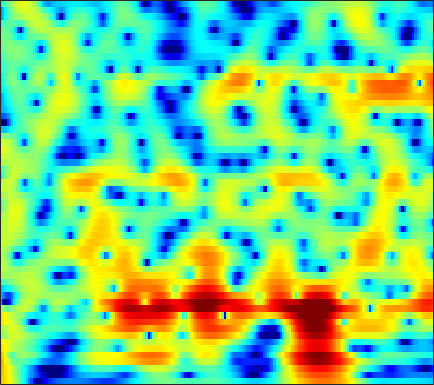

Source data for this figure (header and first rows):
7.9065, 7.3093, 6.4342, 5.4651, 4.674, 3.5252, 2.2642, 1.2354, -0.26156, -1.9174, -3.7639, -5.2912, -7.5639, -10.17, -12.4, -15.774, -19.238, -20.787, -20.108, -18.152, -16.44, -15.433, -14.405, -13.6
8.399, 7.639, 6.55, 5.372, 4.434, 3.11, 1.708, 0.6102, -0.9088, -2.478, -4.077, -5.283, -6.879, -8.441, -9.583, -11.06, -12.5, -13.57, -15.02, -16.56, -18.25, -19.61, -21.56, -23.58
8.696, 7.777, 6.501, 5.18, 4.168, 2.801, 1.425, 0.3885, -0.9964, -2.392, -3.813, -4.906, -6.422, -8.028, -9.32, -11.18, -13.25, -15.02, -17.83, -21.37, -26.07, -31.05, -41.98, -36.86
9.418, 7.831, 5.573, 3.273, 1.675, 0.01151, -0.8996, -1.166, -1.264, -1.336, -1.547, -1.828, -2.376, -3.105, -3.736, -4.681, -5.752, -6.66, -7.945, -9.166, -10.18, -10.78, -11.37, -11.74
8.678, 6.743, 3.891, 0.9478, -0.8411, -1.747, -1.163, -0.4491, 0.3565, 0.8462, 1.028, 0.9823, 0.6984, 0.2007, -0.26, -0.9664, -1.799, -2.522, -3.604, -4.765, -5.977, -6.914, -8.219, -9.536
7.168, 6.226, 5.051, 4.014, 3.346, 2.606, 2.015, 1.64, 1.188, 0.7483, 0.2882, -0.09143, -0.6889, -1.419, -2.022, -2.887, -3.841, -4.646, -5.891, -7.312, -8.937, -10.3, -12.37, -14.9
5.798, 5.126, 4.382, 3.789, 3.42, 2.987, 2.589, 2.296, 1.883, 1.433, 0.9519, 0.5762, 0.03287, -0.622, -1.182, -1.981, -2.816, -3.472, -4.431, -5.498, -6.645, -7.528, -8.741, -10
0.05219, 0.3335, 1.372, 2.341, 2.858, 3.266, 3.397, 3.349, 3.118, 2.718, 2.168, 1.725, 1.15, 0.5681, 0.1072, -0.5112, -1.071, -1.44, -1.911, -2.39, -2.909, -3.324, -3.892, -4.44
0.663, 1.226, 2.361, 3.241, 3.642, 3.841, 3.702, 3.406, 2.784, 1.907, 0.7136, -0.3751, -1.844, -3.13, -3.88, -4.465, -4.513, -4.241, -3.653, -3.048, -2.584, -2.369, -2.204, -2.163
6.618, 5.906, 5.113, 4.438, 3.973, 3.331, 2.576, 1.891, 0.8066, -0.482, -2.316, -4.268, -7.719, -12.59, -18.89, -23.37, -13.84, -10.68, -8.153, -6.452, -5.147, -4.417, -3.719, -3.333
6.815, 5.791, 4.626, 3.706, 3.158, 2.568, 2.033, 1.612, 0.949, 0.38, -0.3538, -1.355, -3.104, -4.562, -5.332, -6.161, -6.409, -6.244, -5.937, -5.745, -5.426, -4.986, -4.231, -3.624
3.018, 1.059, -0.6761, -1.042, -0.6906, 0.1473, 1.101, 1.726, 2.191, 2.442, 2.942, 3.091, 2.657, 1.84, 1.105, -0.3094, -2.335, -4.146, -7.096, -10.77, -10.08, -7.157, -3.976, -1.854
-9.012, -15.47, -21.5, -17.82, -14.86, -10.38, -6.19, -3.572, -0.6809, 0.788, 1.503, 2.24, 2.995, 2.979, 2.705, 2.046, 0.8187, -0.2773, -1.432, -2.257, -2.553, -1.922, -0.4507, 0.6898
-8.388, -9.991, -12.21, -13.45, -12.9, -10.78, -7.643, -5.554, -3.265, -0.8042, 0.613, 1.14, 1.779, 2.186, 2.285, 2.353, 2.19, 1.875, 1.477, 1.299, 1.143, 0.9932, 0.9311, 1.023
-8.339, -7.162, -6.011, -5.138, -4.47, -3.446, -2.319, -1.345, -0.3907, 0.296, 1.422, 2.022, 2.407, 2.688, 2.783, 2.753, 2.668, 2.485, 2.036, 1.544, 1.083, 0.6405, -0.04116, -0.6716
-2.816, -2.307, -1.588, -0.9163, -0.4777, 0.1017, 0.6702, 1.042, 1.701, 2.154, 2.36, 2.606, 2.883, 2.989, 2.983, 2.777, 2.429, 2.127, 1.538, 0.655, -0.4358, -1.352, -2.883, -4.776
1.267, 1.213, 1.169, 1.212, 1.277, 1.387, 1.516, 1.56, 1.687, 2.055, 2.162, 2.19, 2.306, 2.315, 2.264, 2.117, 1.737, 1.345, 0.7263, -0.2016, -1.493, -2.649, -4.608, -7.422
2.681, 2.412, 2.012, 1.578, 1.271, 0.879, 0.6086, 0.5096, 0.2805, 0.3641, 0.7292, 0.8971, 1.105, 1.268, 1.357, 1.458, 1.391, 1.192, 0.8677, 0.4354, -0.2705, -0.9396, -1.92, -3.071
2.704, 2.287, 1.502, 0.4, -0.6197, -2.176, -3.708, -4.374, -4.421, -3.994, -2.968, -2.099, -1.283, -0.6115, -0.243, 0.08081, 0.449, 0.6937, 0.8724, 1.035, 1.159, 1.134, 1.036, 0.9094
2.147, 1.733, 0.8001, -0.7351, -2.402, -5.569, -10.88, -16.46, -17.01, -9.421, -6.626, -5.465, -4.515, -4.116, -3.973, -3.889, -3.458, -2.761, -1.683, -0.644, 0.3815, 1.054, 1.721, 2.244
2.376, 2.238, 1.744, 0.9601, 0.1757, -1.042, -2.343, -2.965, -3.547, -4.136, -4.193, -4.688, -5.766, -7.868, -10.35, -15.76, -17.31, -11.87, -6.868, -3.63, -1.525, -0.2891, 0.9707, 1.837
2.585, 2.73, 2.707, 2.515, 2.268, 1.833, 1.244, 0.7302, 0.3125, -0.5689, -1.406, -2.08, -3.294, -4.783, -5.83, -6.899, -7.134, -6.261, -4.773, -3.176, -1.73, -0.9033, 0.002893, 0.6751
2.029, 2.409, 2.778, 2.934, 2.943, 2.821, 2.603, 2.232, 1.757, 1.231, 0.4538, -0.088, -0.8739, -1.616, -2.203, -2.697, -3, -3.098, -2.869, -2.565, -2.114, -1.754, -1.371, -1.055
1.556, 2.142, 2.743, 3.142, 3.308, 3.363, 3.261, 3.128, 2.587, 2.11, 1.404, 0.7578, -0.1187, -1.063, -1.806, -2.775, -3.518, -4.016, -4.406, -4.406, -4.235, -3.922, -3.403, -2.993
1.491, 2.158, 2.856, 3.408, 3.693, 3.889, 3.821, 3.761, 3.32, 2.686, 1.869, 1.054, -0.2541, -1.815, -3.115, -5.308, -7.498, -9.148, -10.84, -10.65, -9.325, -8.172, -6.571, -5.247
0.5926, 1.425, 2.438, 3.247, 3.703, 4.11, 4.213, 4.071, 3.869, 3.118, 2.251, 1.353, -0.1876, -2.15, -3.885, -6.929, -10.94, -14.93, -22.07, -19.25, -14.74, -12.19, -9.823, -7.569
-2.371, -0.626, 1.26, 2.606, 3.325, 3.943, 4.3, 4.237, 3.972, 3.475, 2.61, 1.826, 0.5501, -1.123, -2.51, -4.592, -7.057, -8.751, -11.37, -13.48, -15.8, -16.67, -14.58, -10.91
-2.82, -0.9308, 0.9203, 2.219, 2.892, 3.428, 3.601, 3.667, 3.231, 2.856, 2.091, 1.479, 0.5159, -0.5696, -1.568, -2.891, -4.564, -5.822, -7.855, -10.17, -12.84, -14.04, -12.78, -9.328
0.5488, 1.13, 1.828, 2.317, 2.524, 2.597, 2.253, 2.052, 1.359, 0.6191, -0.1498, -0.7104, -1.407, -1.859, -2.343, -2.812, -3.488, -4.007, -4.655, -5.303, -5.618, -5.657, -5.173, -4.275
2.502, 2.627, 2.778, 2.787, 2.655, 2.249, 1.468, 0.4783, -0.8568, -3.124, -5.034, -6.139, -6.091, -5.061, -4.216, -3.575, -3.152, -3.228, -3.407, -3.879, -4.191, -4.374, -4.193, -3.493
2.123, 2.384, 2.809, 3.151, 3.22, 2.918, 2.273, 1.109, -0.7769, -4.148, -9.039, -13.21, -9.933, -5.727, -3.832, -2.391, -1.88, -1.928, -2.672, -3.996, -6.188, -8.218, -10.62, -8.993
-6.102, -2.99, -0.06148, 1.724, 2.53, 3.048, 3.046, 2.816, 2.059, 1.205, 0.3941, -0.05055, -0.2225, -0.04949, 0.08955, 0.2009, -0.08847, -0.4865, -1.525, -3.016, -5.263, -7.168, -9.27, -8.283
-3.252, -2.006, -0.2552, 1.078, 1.8, 2.452, 2.657, 2.819, 2.623, 2.47, 2.158, 1.954, 1.708, 1.455, 1.249, 0.8983, 0.4207, -0.02254, -0.772, -1.627, -2.608, -3.236, -3.941, -4.306
1.579, 1.641, 1.842, 2.083, 2.246, 2.38, 2.408, 2.366, 2.257, 2.108, 1.889, 1.746, 1.53, 1.284, 1.107, 0.7674, 0.3925, 0.002908, -0.5734, -1.315, -2.147, -2.86, -3.898, -5.06
3.431, 3.277, 3.081, 2.884, 2.707, 2.412, 2.145, 1.807, 1.502, 1.11, 0.8772, 0.7316, 0.6258, 0.5973, 0.5824, 0.5436, 0.4107, 0.214, -0.189, -0.8119, -1.634, -2.464, -3.812, -5.589
4.258, 4.022, 3.665, 3.226, 2.828, 2.199, 1.415, 0.7675, -0.2185, -1.16, -1.801, -1.964, -1.655, -0.9625, -0.3986, 0.3096, 0.7744, 0.9865, 0.981, 0.7076, 0.1001, -0.5642, -1.744, -3.314
3.592, 3.374, 3.021, 2.549, 2.101, 1.326, 0.1107, -0.9497, -3.271, -6.507, -11.79, -13.7, -8.382, -4.126, -1.91, 0.0892, 1.439, 2.083, 2.572, 2.679, 2.42, 2.039, 1.223, 0.1508
-0.2609, -0.3673, -0.4751, -0.5416, -0.6338, -0.8998, -1.41, -2.011, -3.224, -4.668, -6.032, -6.128, -4.66, -2.419, -0.9259, 0.7846, 2.031, 2.704, 3.303, 3.561, 3.543, 3.337, 2.829, 2.067
-7.819, -8.052, -7.601, -6.468, -5.517, -4.41, -3.446, -3.107, -2.555, -2.272, -1.909, -1.52, -0.844, -0.02394, 0.6323, 1.478, 2.196, 2.662, 3.11, 3.384, 3.467, 3.382, 3.116, 2.612
-19.28, -30.44, -21, -13.32, -10.15, -7.226, -5.234, -4.16, -2.943, -2.118, -1.383, -0.9088, -0.326, 0.1941, 0.6197, 1.11, 1.598, 1.944, 2.336, 2.674, 2.895, 2.978, 2.977, 2.808
-12.49, -12.52, -11.58, -9.819, -8.318, -6.473, -4.99, -3.893, -2.974, -2.151, -1.607, -1.298, -1.02, -0.8109, -0.6591, -0.4397, -0.08267, 0.2268, 0.7524, 1.32, 1.865, 2.246, 2.624, 2.882
-9.134, -8.559, -7.563, -6.461, -5.581, -4.523, -3.438, -2.931, -2.286, -1.904, -1.83, -1.951, -2.333, -2.893, -3.466, -3.983, -4.079, -3.623, -2.479, -1.109, 0.2443, 1.122, 2.102, 2.855
-9.497, -8.067, -6.403, -4.977, -4.085, -3.003, -2.264, -1.872, -1.471, -1.523, -1.816, -2.327, -3.446, -5.317, -7.484, -12.29, -20.9, -14.66, -7.884, -3.957, -1.386, 0.04378, 1.539, 2.633
-9.916, -7.95, -5.856, -4.254, -3.294, -2.306, -1.695, -1.218, -1.087, -1.116, -1.406, -1.806, -2.592, -3.776, -4.746, -6.06, -6.712, -6.166, -4.529, -2.744, -1.154, -0.1281, 0.981, 1.922
-7.102, -5.911, -4.411, -3.068, -2.252, -1.538, -0.9371, -0.8396, -0.84, -0.854, -1.052, -1.179, -1.317, -1.384, -1.385, -1.395, -1.273, -1.1, -0.8755, -0.664, -0.5188, -0.4869, -0.3669, 0.03331
-6.523, -4.704, -2.756, -1.313, -0.5935, -0.01104, 0.02039, -0.4345, -1.062, -2.11, -2.829, -2.823, -2.071, -0.8377, -0.06133, 0.817, 1.417, 1.558, 1.409, 0.788, -0.5655, -2.241, -5.463, -8.109
-6.714, -4.415, -2.189, -0.8294, -0.2245, 0.0522, -0.5324, -1.302, -3.372, -7.553, -17.85, -19.78, -7.743, -3.238, -1.107, 0.6916, 1.688, 2.063, 2.115, 1.613, 0.511, -0.7107, -2.657, -3.679
-4.439, -3.539, -2.472, -1.671, -1.298, -1.198, -1.449, -1.78, -2.797, -3.934, -4.666, -4.667, -3.862, -2.6, -1.673, -0.6868, 0.01803, 0.398, 0.6598, 0.7102, 0.6626, 0.6292, 0.6221, 0.8484
-3.59, -2.918, -2.166, -1.564, -1.257, -1.079, -1.009, -1.036, -1.301, -1.563, -1.745, -1.819, -1.8, -1.676, -1.589, -1.476, -1.343, -1.23, -1.071, -0.8137, -0.4343, -0.07342, 0.457, 1.043
-2.792, -2.091, -1.326, -0.7658, -0.4781, -0.1988, -0.0627, -0.1416, -0.2236, -0.3678, -0.6041, -0.8206, -1.159, -1.617, -2.068, -2.728, -3.447, -3.959, -4.297, -3.968, -3.022, -2.106, -0.7913, 0.4203
-1.736, -1.089, -0.4393, -0.01751, 0.1938, 0.3488, 0.3194, 0.2431, 0.1277, -0.07824, -0.3657, -0.6435, -1.165, -1.939, -2.73, -4.26, -6.684, -9.49, -15.14, -14.54, -8.335, -5.147, -2.174, -0.08985
-1.005, -0.5885, -0.2511, -0.1296, -0.1724, -0.4228, -0.7822, -0.9911, -1.353, -1.604, -1.688, -1.707, -1.798, -2.056, -2.416, -3.286, -4.598, -5.78, -6.988, -6.594, -4.64, -2.958, -0.9497, 0.6611
-0.7932, -0.6497, -0.6537, -0.9228, -1.356, -2.266, -3.506, -4.65, -6.165, -6.674, -5.757, -4.623, -3.168, -2.083, -1.562, -1.153, -0.952, -0.8467, -0.6827, -0.3647, 0.1439, 0.604, 1.246, 1.84
-1.15, -1.06, -1.079, -1.384, -1.879, -2.994, -4.945, -7.46, -13.28, -19.81, -10.35, -6.394, -3.159, -1.119, -0.07176, 0.9078, 1.531, 1.832, 2.08, 2.216, 2.268, 2.267, 2.186, 2.015
-3.423, -2.913, -2.224, -1.705, -1.489, -1.489, -1.835, -2.286, -2.688, -2.562, -1.742, -0.8554, 0.3953, 1.462, 2.102, 2.697, 3.023, 3.109, 3.062, 2.838, 2.438, 2.02, 1.292, 0.3417
-10.45, -7.739, -4.834, -2.729, -1.569, -0.4585, 0.3184, 0.8034, 1.301, 1.744, 2.181, 2.498, 2.88, 3.155, 3.255, 3.234, 3.034, 2.77, 2.269, 1.605, 0.7856, 0.04664, -1.126, -2.608
-10.47, -7.805, -4.783, -2.426, -1.035, 0.4371, 1.562, 2.227, 2.882, 3.343, 3.631, 3.741, 3.72, 3.512, 3.215, 2.639, 1.857, 1.149, 0.05479, -1.129, -2.3, -3.123, -4.138, -5.136
-4.633, -3.617, -2.125, -0.6446, 0.3902, 1.599, 2.58, 3.135, 3.717, 4.077, 4.207, 4.15, 3.856, 3.291, 2.683, 1.589, 0.1276, -1.237, -3.424, -5.936, -8.306, -9.354, -9.409, -8.702
